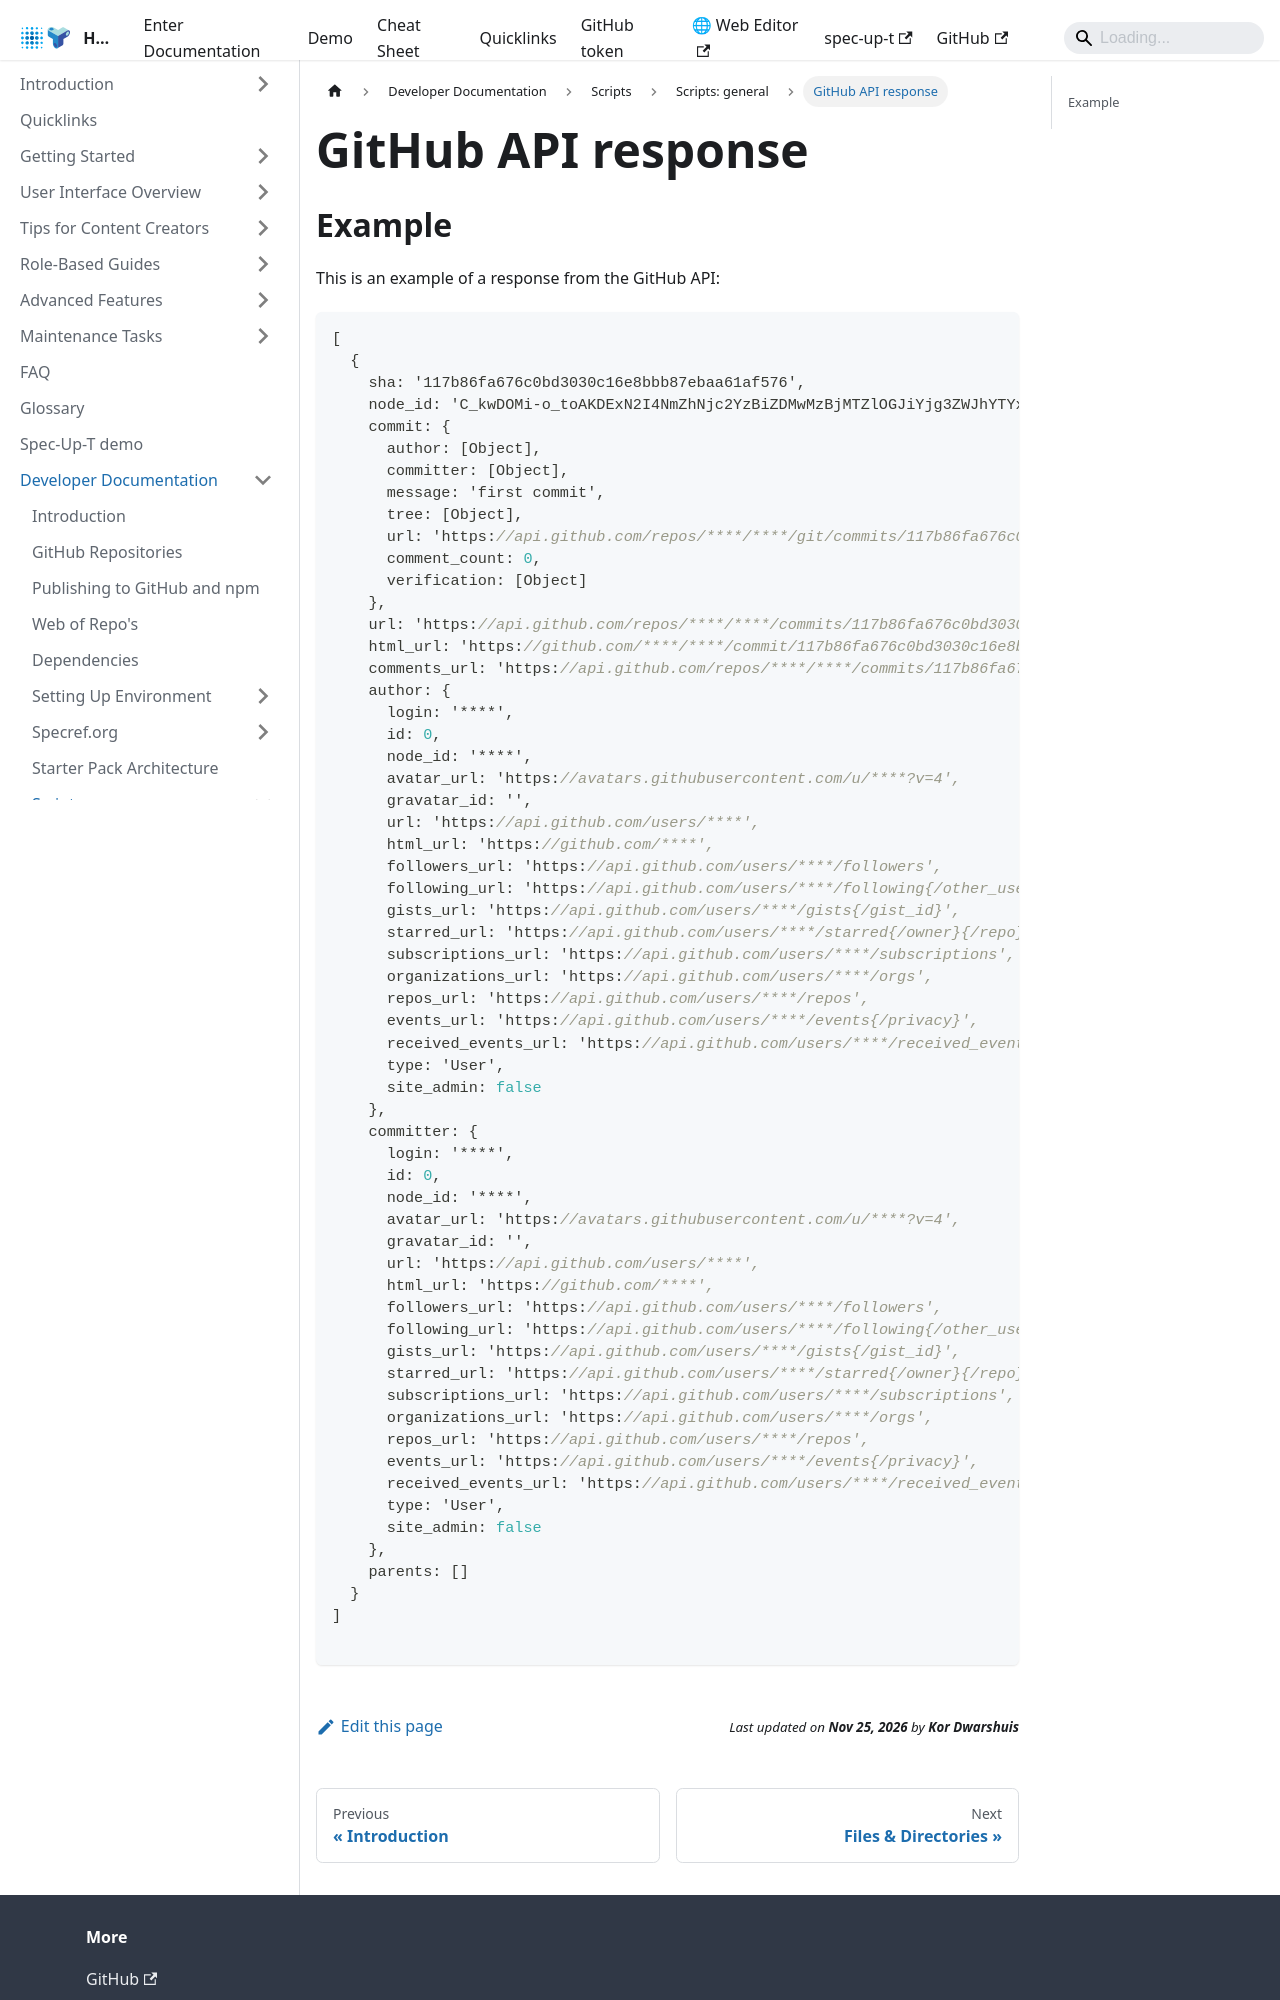

repository: trustoverip/spec-up-t-website · page: docs/developer-documentation/scripts/scripts-general/github-api-response/index.html · generator: docusaurus

---
sidebar_position: 1
---

# GitHub API response

## Example

This is an example of a response from the GitHub API:

```json
[
  {
    sha: '117b86fa676c0bd3030c16e8bbb87ebaa61af576',
    node_id: 'C_kwDOMi-o_toAKDExN2I4NmZhNjc2YzBiZDMwMzBjMTZlOGJiYjg3ZWJhYTYxYWY1NzY',
    commit: {
      author: [Object],
      committer: [Object],
      message: 'first commit',
      tree: [Object],
      url: 'https://api.github.com/repos/****/****/git/commits/117b86fa676c0bd3030c16e8bbb87ebaa61af576',
      comment_count: 0,
      verification: [Object]
    },
    url: 'https://api.github.com/repos/****/****/commits/117b86fa676c0bd3030c16e8bbb87ebaa61af576',
    html_url: 'https://github.com/****/****/commit/117b86fa676c0bd3030c16e8bbb87ebaa61af576',
    comments_url: 'https://api.github.com/repos/****/****/commits/117b86fa676c0bd3030c16e8bbb87ebaa61af576/comments',
    author: {
      login: '****',
      id: 0,
      node_id: '****',
      avatar_url: 'https://avatars.githubusercontent.com/u/****?v=4',
      gravatar_id: '',
      url: 'https://api.github.com/users/****',
      html_url: 'https://github.com/****',
      followers_url: 'https://api.github.com/users/****/followers',
      following_url: 'https://api.github.com/users/****/following{/other_user}',
      gists_url: 'https://api.github.com/users/****/gists{/gist_id}',
      starred_url: 'https://api.github.com/users/****/starred{/owner}{/repo}',
      subscriptions_url: 'https://api.github.com/users/****/subscriptions',
      organizations_url: 'https://api.github.com/users/****/orgs',
      repos_url: 'https://api.github.com/users/****/repos',
      events_url: 'https://api.github.com/users/****/events{/privacy}',
      received_events_url: 'https://api.github.com/users/****/received_events',
      type: 'User',
      site_admin: false
    },
    committer: {
      login: '****',
      id: 0,
      node_id: '****',
      avatar_url: 'https://avatars.githubusercontent.com/u/****?v=4',
      gravatar_id: '',
      url: 'https://api.github.com/users/****',
      html_url: 'https://github.com/****',
      followers_url: 'https://api.github.com/users/****/followers',
      following_url: 'https://api.github.com/users/****/following{/other_user}',
      gists_url: 'https://api.github.com/users/****/gists{/gist_id}',
      starred_url: 'https://api.github.com/users/****/starred{/owner}{/repo}',
      subscriptions_url: 'https://api.github.com/users/****/subscriptions',
      organizations_url: 'https://api.github.com/users/****/orgs',
      repos_url: 'https://api.github.com/users/****/repos',
      events_url: 'https://api.github.com/users/****/events{/privacy}',
      received_events_url: 'https://api.github.com/users/****/received_events',
      type: 'User',
